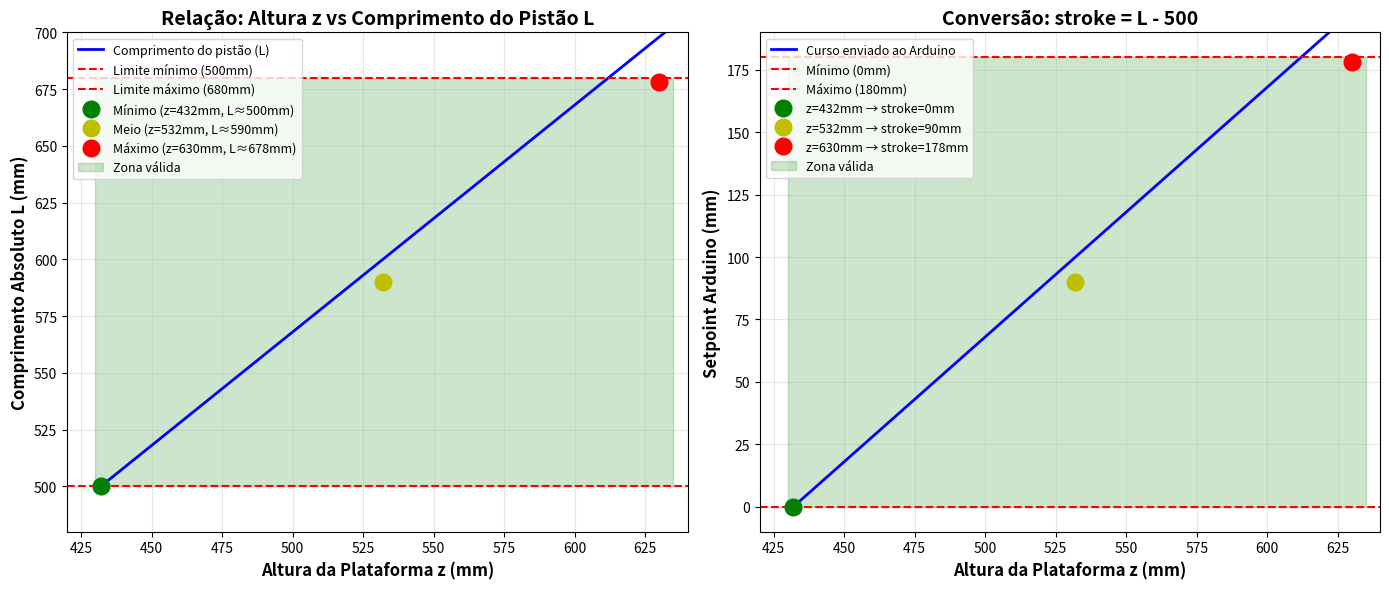

This chart was generated by the following Python code:
"""
Visualização da geometria real da plataforma Stewart
"""
import matplotlib.pyplot as plt
import numpy as np

# Configuração
stroke_min = 500  # mm
stroke_max = 680  # mm
curso = 180       # mm

# Alturas correspondentes
z_min = 432       # mm (pistões em 500mm)
z_mid = 532       # mm (pistões em 590mm)
z_max = 630       # mm (pistões em 680mm)

# Criar figura
fig, (ax1, ax2) = plt.subplots(1, 2, figsize=(14, 6))

# ===== Gráfico 1: Relação z vs L =====
z_values = np.linspace(430, 635, 100)
L_values = z_values + 68  # aproximação linear

ax1.plot(z_values, L_values, 'b-', linewidth=2, label='Comprimento do pistão (L)')
ax1.axhline(stroke_min, color='r', linestyle='--', linewidth=1.5, label=f'Limite mínimo ({stroke_min}mm)')
ax1.axhline(stroke_max, color='r', linestyle='--', linewidth=1.5, label=f'Limite máximo ({stroke_max}mm)')

# Pontos de referência
ax1.plot(z_min, 500, 'go', markersize=12, label=f'Mínimo (z={z_min}mm, L≈500mm)')
ax1.plot(z_mid, 590, 'yo', markersize=12, label=f'Meio (z={z_mid}mm, L≈590mm)')
ax1.plot(z_max, 678, 'ro', markersize=12, label=f'Máximo (z={z_max}mm, L≈678mm)')

# Zona válida
ax1.fill_between(z_values, stroke_min, stroke_max, alpha=0.2, color='green', label='Zona válida')

ax1.set_xlabel('Altura da Plataforma z (mm)', fontsize=12, fontweight='bold')
ax1.set_ylabel('Comprimento Absoluto L (mm)', fontsize=12, fontweight='bold')
ax1.set_title('Relação: Altura z vs Comprimento do Pistão L', fontsize=14, fontweight='bold')
ax1.legend(loc='upper left', fontsize=9)
ax1.grid(True, alpha=0.3)
ax1.set_xlim(420, 640)
ax1.set_ylim(480, 700)

# ===== Gráfico 2: Curso do Arduino =====
stroke_values = L_values - stroke_min

ax2.plot(z_values, stroke_values, 'b-', linewidth=2, label='Curso enviado ao Arduino')
ax2.axhline(0, color='r', linestyle='--', linewidth=1.5, label='Mínimo (0mm)')
ax2.axhline(curso, color='r', linestyle='--', linewidth=1.5, label=f'Máximo ({curso}mm)')

# Pontos de referência
ax2.plot(z_min, 0, 'go', markersize=12, label=f'z={z_min}mm → stroke=0mm')
ax2.plot(z_mid, 90, 'yo', markersize=12, label=f'z={z_mid}mm → stroke=90mm')
ax2.plot(z_max, 178, 'ro', markersize=12, label=f'z={z_max}mm → stroke=178mm')

# Zona válida
ax2.fill_between(z_values, 0, curso, alpha=0.2, color='green', label='Zona válida')

ax2.set_xlabel('Altura da Plataforma z (mm)', fontsize=12, fontweight='bold')
ax2.set_ylabel('Setpoint Arduino (mm)', fontsize=12, fontweight='bold')
ax2.set_title('Conversão: stroke = L - 500', fontsize=14, fontweight='bold')
ax2.legend(loc='upper left', fontsize=9)
ax2.grid(True, alpha=0.3)
ax2.set_xlim(420, 640)
ax2.set_ylim(-10, 190)

plt.tight_layout()
plt.savefig('geometria_plataforma.png', dpi=150, bbox_inches='tight')
print("✅ Gráfico salvo: geometria_plataforma.png")
plt.show()
